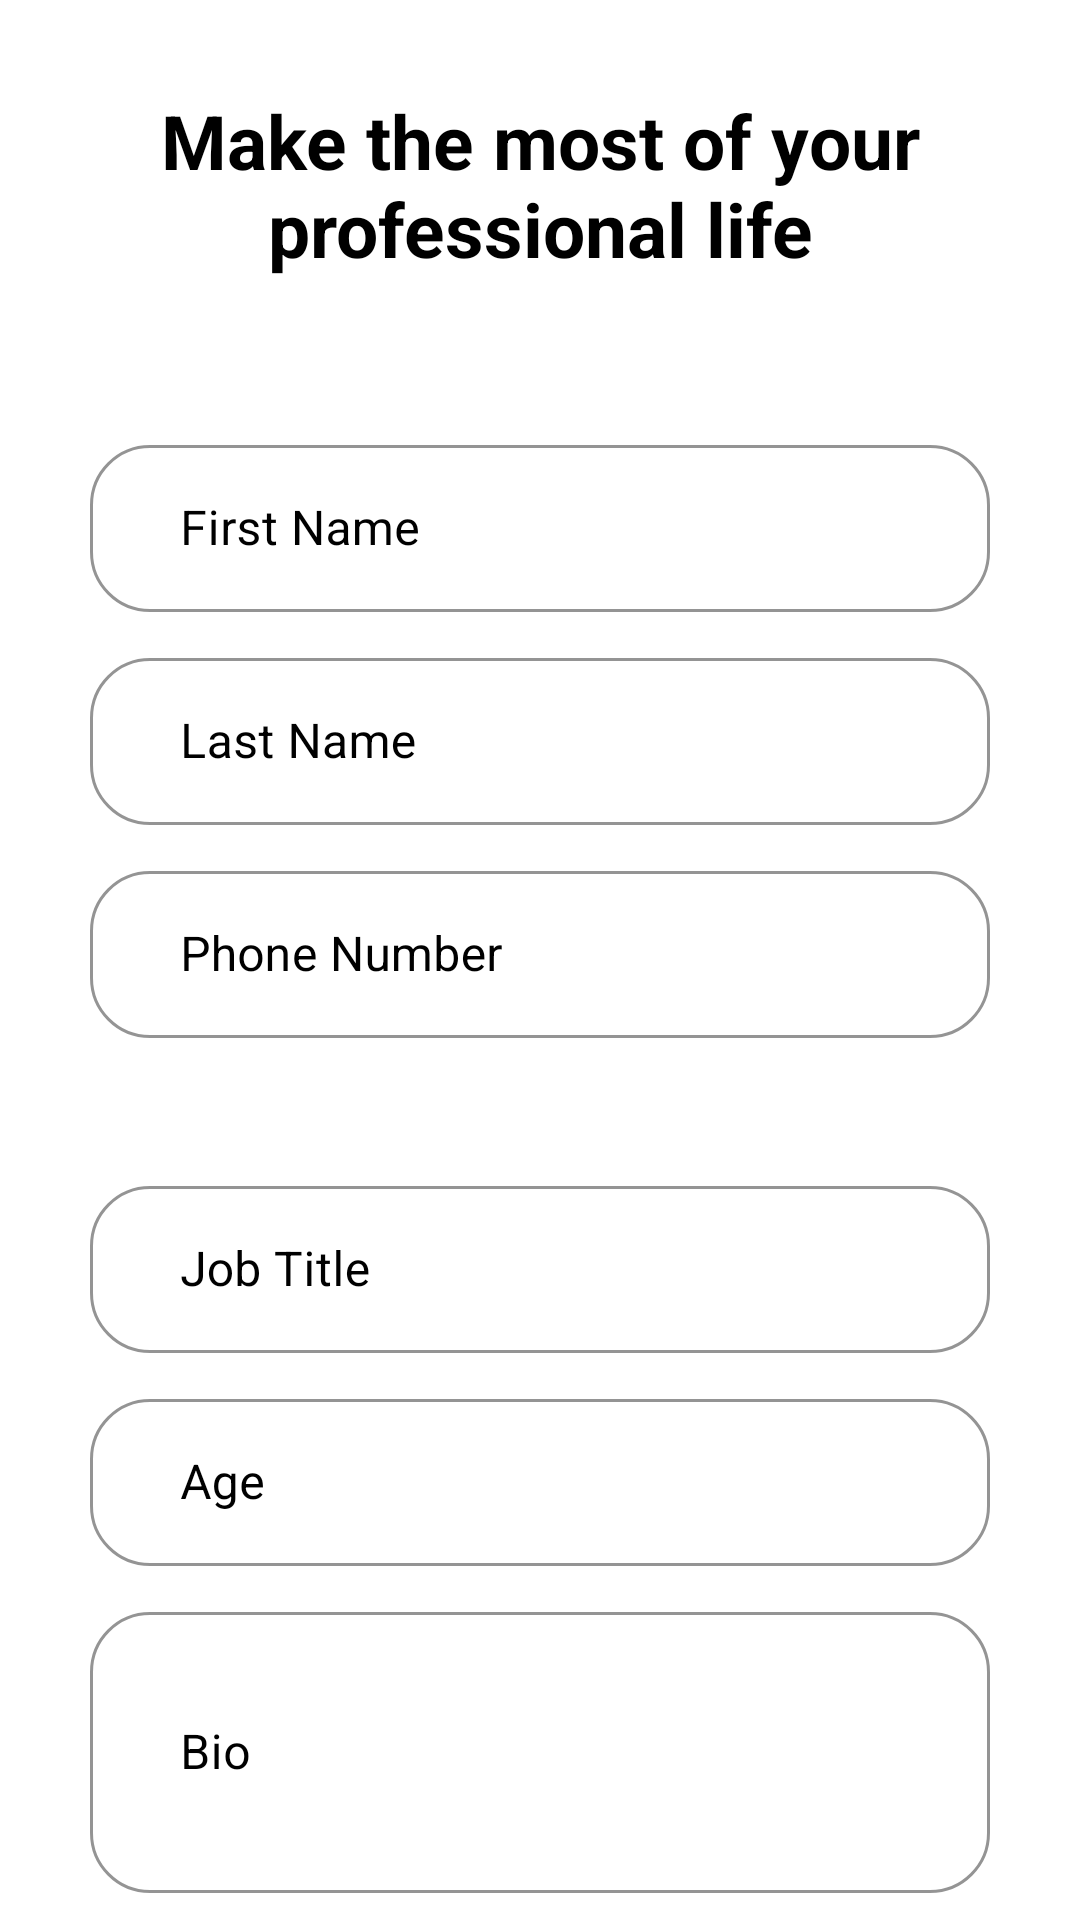

Reconstruct the res/layout file that produces this screen, plus the resources it refers to.
<!-- AndroidManifest.xml: application theme Theme.WomenEntrepreneur -->
<!-- res/layout/activity_sign_up2.xml -->
<?xml version="1.0" encoding="utf-8"?>
<ScrollView xmlns:android="http://schemas.android.com/apk/res/android"
    xmlns:app="http://schemas.android.com/apk/res-auto"
    xmlns:tools="http://schemas.android.com/tools"
    android:layout_width="match_parent"
    android:background="@color/white"
    android:layout_height="match_parent"
    tools:context=".SignUp2">


    <LinearLayout xmlns:android="http://schemas.android.com/apk/res/android"
        xmlns:app="http://schemas.android.com/apk/res-auto"
        xmlns:tools="http://schemas.android.com/tools"
        android:layout_width="match_parent"
        android:layout_height="match_parent"
        android:orientation="vertical">

        <TextView
            android:layout_margin="30dp"
            android:layout_width="match_parent"
            android:layout_height="wrap_content"
            android:text="Make the most of your professional life"
            android:textAlignment="center"
            android:textColor="@color/black"
            android:textSize="25sp"
            android:textStyle="bold" />


        <com.google.android.material.textfield.TextInputLayout
            android:id="@+id/filledTextField7"
            style="@style/Widget.MaterialComponents.TextInputLayout.OutlinedBox"
            android:layout_width="match_parent"
            android:layout_height="wrap_content"
            android:layout_marginLeft="30dp"
            android:layout_marginTop="20dp"
            android:layout_marginRight="30dp"
            android:layout_marginBottom="10dp"
            android:hint="First Name"
            app:boxCornerRadiusBottomEnd="20dp"
            app:boxCornerRadiusBottomStart="20dp"
            app:boxCornerRadiusTopEnd="20dp"
            app:hintTextColor="@color/black"
            android:textColorHint="@color/black"
            app:boxStrokeColor="@color/black"
            app:boxCornerRadiusTopStart="20dp">

            
            <com.google.android.material.textfield.TextInputEditText
                android:id="@+id/first_name"
                android:layout_width="match_parent"
                android:layout_height="wrap_content"
                android:inputType="text"
                android:paddingStart="30dp"
                android:textColor="@color/black" />

        </com.google.android.material.textfield.TextInputLayout>

        <com.google.android.material.textfield.TextInputLayout
            android:id="@+id/filledTextField8"
            style="@style/Widget.MaterialComponents.TextInputLayout.OutlinedBox"
            android:layout_width="match_parent"
            android:layout_height="wrap_content"
            android:layout_marginLeft="30dp"
            android:layout_marginRight="30dp"
            android:layout_marginBottom="10dp"
            android:hint="Last Name"
            app:boxCornerRadiusBottomEnd="20dp"
            app:boxCornerRadiusBottomStart="20dp"
            app:boxCornerRadiusTopEnd="20dp"
            app:hintTextColor="@color/black"
            android:textColorHint="@color/black"
            app:boxStrokeColor="@color/black"
            app:boxCornerRadiusTopStart="20dp">


            
            <com.google.android.material.textfield.TextInputEditText
                android:id="@+id/last_name"
                android:layout_width="match_parent"
                android:layout_height="wrap_content"
                android:inputType="text"
                android:paddingStart="30dp"
                android:textColor="@color/black" />

        </com.google.android.material.textfield.TextInputLayout>

        
        <com.google.android.material.textfield.TextInputLayout
            android:id="@+id/filledTextField9"
            style="@style/Widget.MaterialComponents.TextInputLayout.OutlinedBox"
            android:layout_width="match_parent"
            android:layout_height="wrap_content"
            android:layout_marginLeft="30dp"
            android:layout_marginRight="30dp"
            android:layout_marginBottom="10dp"
            android:hint="Phone Number"
            app:boxCornerRadiusBottomEnd="20dp"
            app:boxCornerRadiusBottomStart="20dp"
            app:hintTextColor="@color/black"
            android:textColorHint="@color/black"
            app:boxStrokeColor="@color/black"
            app:boxCornerRadiusTopEnd="20dp"
            app:boxCornerRadiusTopStart="20dp">

            <com.google.android.material.textfield.TextInputEditText
                android:id="@+id/phone"
                android:layout_width="match_parent"
                android:layout_height="wrap_content"
                android:inputType="phone"
                android:paddingStart="30dp"
                android:textColor="@color/black" />

        </com.google.android.material.textfield.TextInputLayout>

        
        <Spinner
            android:id="@+id/country_spinner"
            android:layout_width="match_parent"
            android:layout_height="wrap_content"
            android:layout_marginLeft="30dp"
            android:layout_marginRight="30dp"
            android:layout_marginBottom="10dp"/>

        
        
        
        
        
        
        
        

        
        <com.google.android.material.textfield.TextInputLayout
            android:id="@+id/filledTextFieldJobTitle"
            style="@style/Widget.MaterialComponents.TextInputLayout.OutlinedBox"
            android:layout_width="match_parent"
            android:layout_height="wrap_content"
            android:layout_marginLeft="30dp"
            android:layout_marginRight="30dp"
            android:layout_marginBottom="10dp"
            android:hint="Job Title"
            app:boxCornerRadiusBottomEnd="20dp"
            app:boxCornerRadiusBottomStart="20dp"
            app:boxCornerRadiusTopEnd="20dp"
            app:hintTextColor="@color/black"
            android:textColorHint="@color/black"
            app:boxStrokeColor="@color/black"
            app:boxCornerRadiusTopStart="20dp">

            <com.google.android.material.textfield.TextInputEditText
                android:id="@+id/job_title"
                android:layout_width="match_parent"
                android:layout_height="wrap_content"
                android:inputType="text"
                android:paddingStart="30dp"
                android:textColor="@color/black" />

        </com.google.android.material.textfield.TextInputLayout>

        
        <com.google.android.material.textfield.TextInputLayout
            android:id="@+id/filledTextFieldAge"
            style="@style/Widget.MaterialComponents.TextInputLayout.OutlinedBox"
            android:layout_width="match_parent"
            android:layout_height="wrap_content"
            android:layout_marginLeft="30dp"
            android:layout_marginRight="30dp"
            android:layout_marginBottom="10dp"
            android:hint="Age"
            app:boxCornerRadiusBottomEnd="20dp"
            app:boxCornerRadiusBottomStart="20dp"
            app:boxCornerRadiusTopEnd="20dp"
            app:hintTextColor="@color/black"
            android:textColorHint="@color/black"
            app:boxStrokeColor="@color/black"
            app:boxCornerRadiusTopStart="20dp">

            <com.google.android.material.textfield.TextInputEditText
                android:id="@+id/age"
                android:layout_width="match_parent"
                android:layout_height="wrap_content"
                android:inputType="number"
                android:paddingStart="30dp"
                android:textColor="@color/black" />

        </com.google.android.material.textfield.TextInputLayout>

        
        <com.google.android.material.textfield.TextInputLayout
            android:id="@+id/filledTextFieldBio"
            style="@style/Widget.MaterialComponents.TextInputLayout.OutlinedBox"
            android:layout_width="match_parent"
            android:layout_height="wrap_content"
            android:layout_marginLeft="30dp"
            android:layout_marginRight="30dp"
            android:layout_marginBottom="10dp"
            android:hint="Bio"
            app:boxCornerRadiusBottomEnd="20dp"
            app:boxCornerRadiusBottomStart="20dp"
            app:boxCornerRadiusTopEnd="20dp"
            app:hintTextColor="@color/black"
            android:textColorHint="@color/black"
            app:boxStrokeColor="@color/black"
            app:boxCornerRadiusTopStart="20dp">

            <com.google.android.material.textfield.TextInputEditText
                android:id="@+id/bio"
                android:layout_width="match_parent"
                android:layout_height="wrap_content"
                android:inputType="textMultiLine"
                android:minLines="3"
                android:maxLines="5"
                android:paddingStart="30dp"
                android:textColor="@color/black" />

        </com.google.android.material.textfield.TextInputLayout>


        <Button
            android:id="@+id/login_button"
            android:layout_width="match_parent"
            android:layout_height="wrap_content"
            android:layout_marginLeft="20dp"
            android:shadowColor="@color/black"
            android:outlineSpotShadowColor="@color/black"
            android:layout_marginTop="30dp"
            android:layout_marginRight="20dp"
            android:background="@drawable/button_round_bg"
            android:text="Continue"
            android:textAllCaps="false"
            android:textSize="20sp"
            android:textStyle="bold" />



    </LinearLayout>


</ScrollView>
<!-- resources referenced by this layout -->
<resources>
  <color name="black">#FF000000</color>
  <color name="white">#FFFFFFFF</color>
  <!-- drawable button_round_bg (drawable) -->
  <?xml version="1.0" encoding="utf-8"?>
  <shape xmlns:android="http://schemas.android.com/apk/res/android"
      android:shape="rectangle">
      <solid android:color="@color/blue" />
      <corners android:radius="10dp" />
      <stroke
          android:width="5dp"
          android:color="@color/black" />
  </shape>
  <style name="Theme.WomenEntrepreneur" parent="Theme.MaterialComponents.NoActionBar">
          
          <item name="colorPrimary">@color/white</item>
          <item name="colorPrimaryVariant">@color/purple_700</item>
          <item name="colorOnPrimary">@color/black</item>
          
          <item name="colorSecondary">@color/black</item>
          <item name="colorSecondaryVariant">@color/teal_700</item>
          <item name="colorOnSecondary">@color/white</item>
          
          <item name="android:statusBarColor">?attr/colorPrimary</item>
          <item name="searchViewStyle">@style/CustomSearchViewStyle</item>
          
      </style>
  <color name="blue">#006AFF</color>
  <color name="purple_700">#FF3700B3</color>
  <color name="teal_700">#FF018786</color>
  <style name="CustomSearchViewStyle" parent="Widget.AppCompat.SearchView">
          
          <item name="android:textColorHint">#FF000000</item> 
      </style>
</resources>
